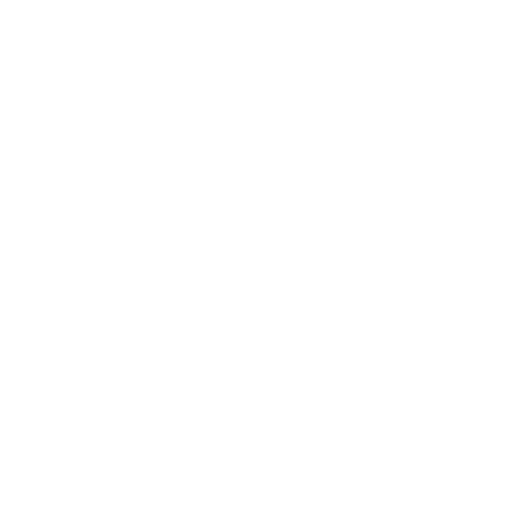
t = 0.00 s
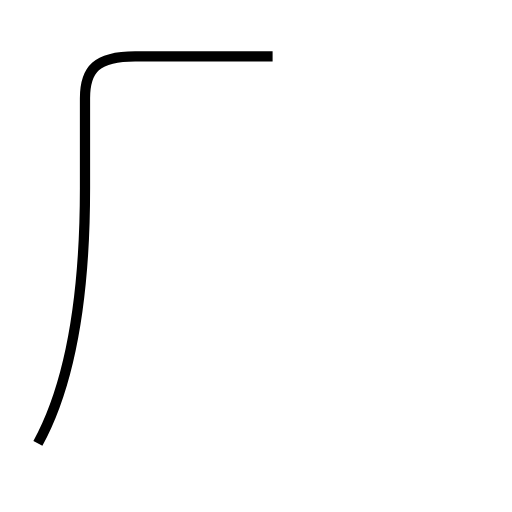
t = 1.66 s
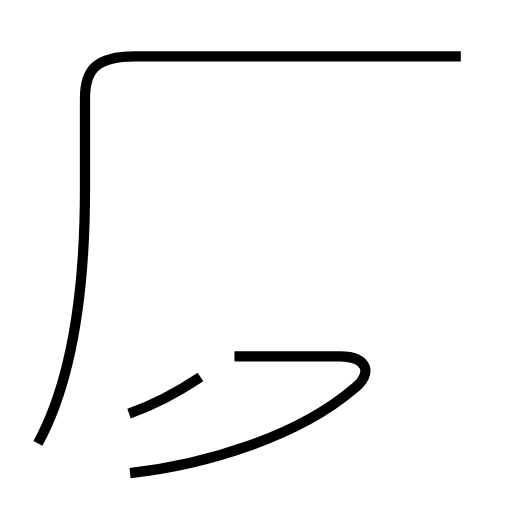
t = 3.62 s
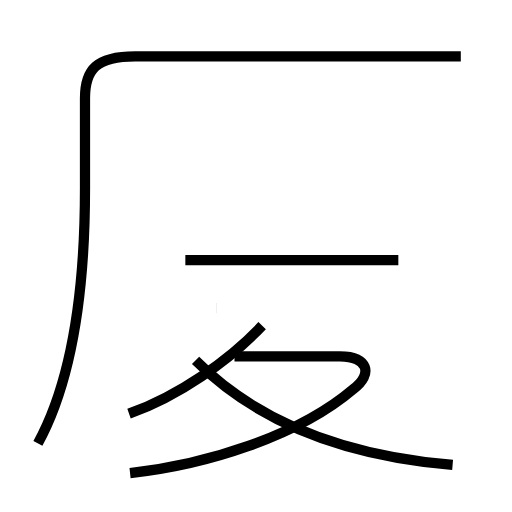
t = 5.31 s
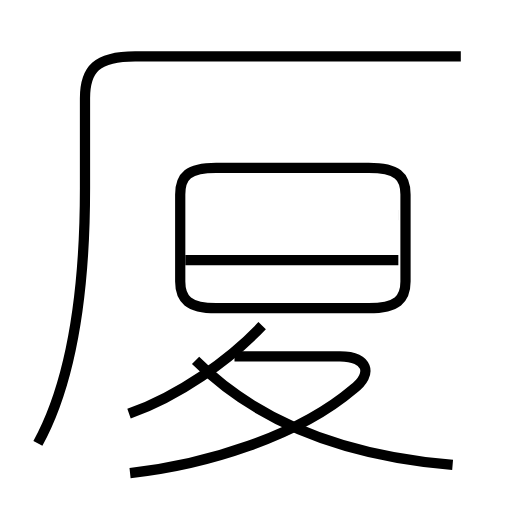
t = 7.33 s
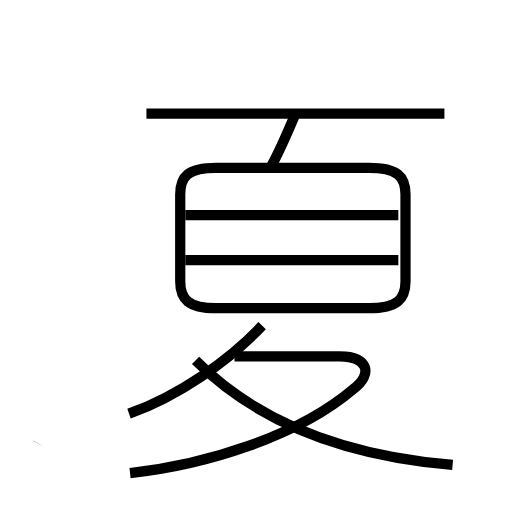
t = 9.01 s

The animated SVG that drew these frames (rendered in a browser with its animation timeline set to each time). Animation: 9 SMIL elements (animate=9); one cycle of 9.01 s.

<?xml version='1.0' encoding='utf-8'?>
<svg viewBox="0.0 -6.0 50.0 50.0" version="1.1" xmlns="http://www.w3.org/2000/svg"><rect x="-1000" y="-1000" width="2000" height="2000" stroke="white" fill="white" /><g style="fill:none;stroke:#000000;stroke-width:1"><path d="M 3.7 -0.7 C 6.6 -6.0 8.3 -13.8 8.3 -25.6 L 8.3 -34.4 C 8.3 -37.2 9.4 -38.5 13.2 -38.5 L 45.0 -38.5 " transform="translate(0.0 38.0)" stroke-dasharray="73.62592766356735" stroke-dashoffset="73.62592766356735"><animate attributeName="stroke-dashoffset" from="73.62592766356735" to="0" dur="2.2087778299070204s" begin="0s; anim_end.end" fill="freeze" id="anim0" /></path><path d="M 12.7 2.2 C 20.1 1.4 29.1 -1.4 34.5 -6.0 C 36.5 -7.5 35.9 -9.2 33.2 -9.2 L 22.9 -9.2 " transform="translate(0.0 38.0)" stroke-dasharray="39.27684741253231" stroke-dashoffset="39.27684741253231"><animate attributeName="stroke-dashoffset" from="39.27684741253231" to="0" dur="1.1783054223759692s" begin="anim0.end" fill="freeze" id="anim1" /></path><path d="M 12.6 -3.6 C 17.4 -5.3 22.4 -8.8 25.6 -12.2 " transform="translate(0.0 38.0)" stroke-dasharray="15.718394840018783" stroke-dashoffset="15.718394840018783"><animate attributeName="stroke-dashoffset" from="15.718394840018783" to="0" dur="0.4715518452005635s" begin="anim1.end" fill="freeze" id="anim2" /></path><path d="M 44.2 1.4 C 33.5 0.5 25.1 -2.8 19.1 -8.8 " transform="translate(0.0 38.0)" stroke-dasharray="27.67278828290904" stroke-dashoffset="27.67278828290904"><animate attributeName="stroke-dashoffset" from="27.67278828290904" to="0" dur="0.8301836484872711s" begin="anim2.end" fill="freeze" id="anim3" /></path><path d="M 38.9 -18.6 L 18.1 -18.6 " transform="translate(0.0 38.0)" stroke-dasharray="20.799999999999997" stroke-dashoffset="20.799999999999997"><animate attributeName="stroke-dashoffset" from="20.799999999999997" to="0" dur="0.6239999999999999s" begin="anim3.end" fill="freeze" id="anim4" /></path><path d="M 21.1 -13.9 L 36.0 -13.9 C 38.8 -13.9 39.6 -14.8 39.6 -16.5 L 39.6 -25.0 C 39.6 -26.8 38.8 -27.6 36.0 -27.6 L 21.1 -27.6 C 18.4 -27.6 17.6 -26.8 17.6 -25.0 L 17.6 -16.5 C 17.6 -14.8 18.4 -13.9 21.1 -13.9 Z " transform="translate(0.0 38.0)" stroke-dasharray="67.20250167573423" stroke-dashoffset="67.20250167573423"><animate attributeName="stroke-dashoffset" from="67.20250167573423" to="0" dur="2.016075050272027s" begin="anim4.end" fill="freeze" id="anim5" /></path><path d="M 38.9 -23.0 L 18.1 -23.0 " transform="translate(0.0 38.0)" stroke-dasharray="20.799999999999997" stroke-dashoffset="20.799999999999997"><animate attributeName="stroke-dashoffset" from="20.799999999999997" to="0" dur="0.6239999999999999s" begin="anim5.end" fill="freeze" id="anim6" /></path><path d="M 26.4 -27.6 C 27.4 -29.4 28.1 -31.1 28.9 -33.0 " transform="translate(0.0 38.0)" stroke-dasharray="5.953966017081867" stroke-dashoffset="5.953966017081867"><animate attributeName="stroke-dashoffset" from="5.953966017081867" to="0" dur="0.178618980512456s" begin="anim6.end" fill="freeze" id="anim7" /></path><path d="M 43.4 -32.9 L 14.3 -32.9" transform="translate(0.0 38.0)" stroke-dasharray="29.099999999999998" stroke-dashoffset="29.099999999999998"><animate attributeName="stroke-dashoffset" from="29.099999999999998" to="0" dur="0.8729999999999999s" begin="anim7.end" fill="freeze" id="anim_end" /></path></g></svg>
